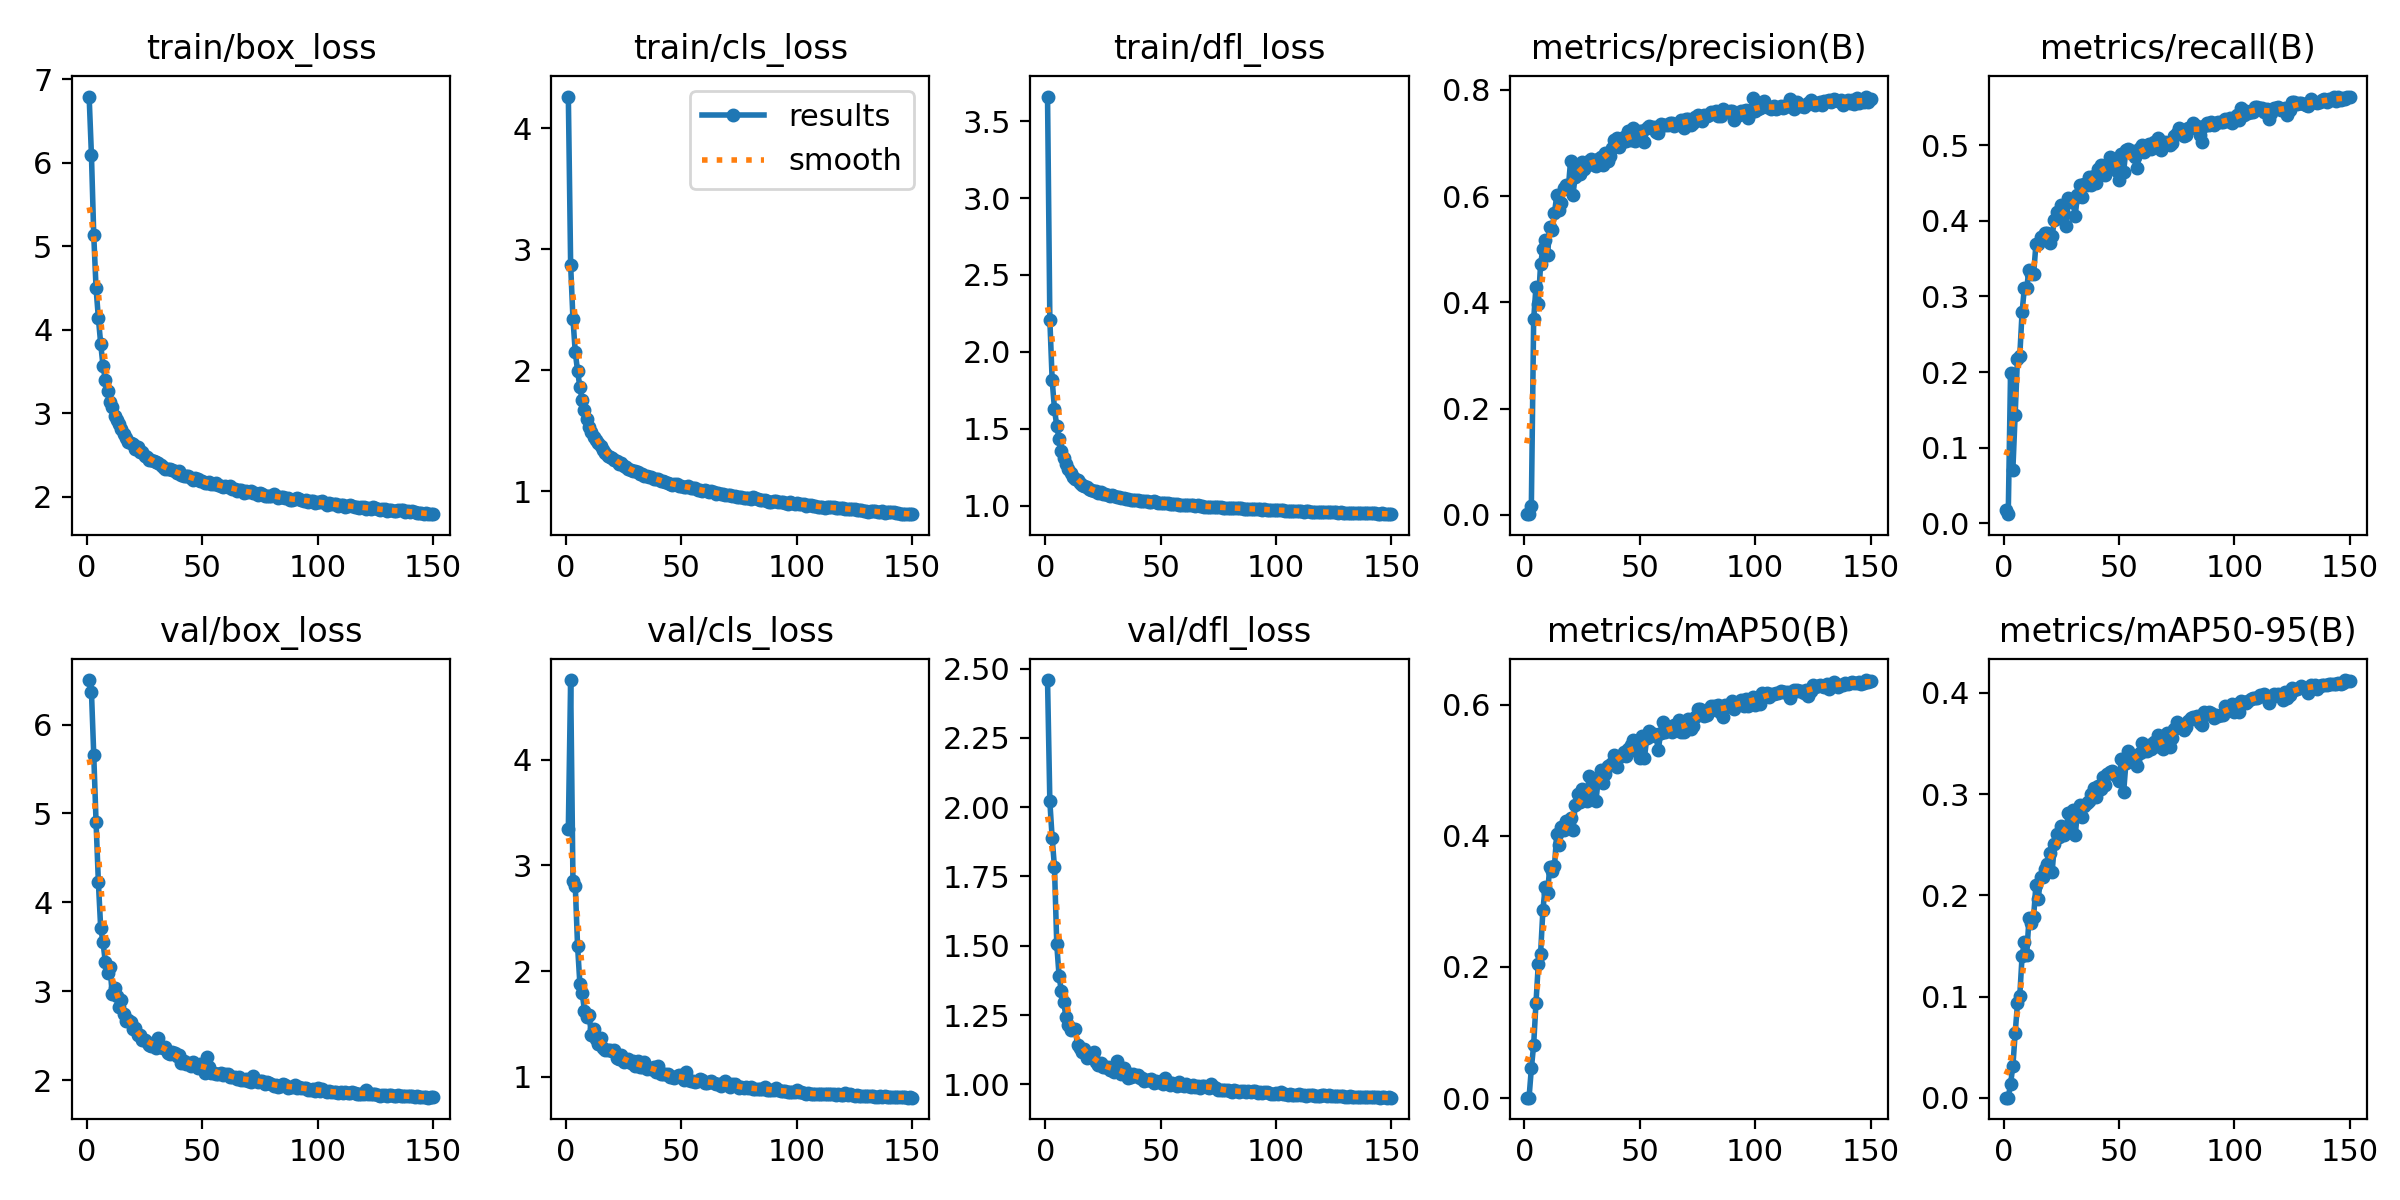

Data behind this chart, as committed beside it:
epoch, train/box_loss, train/cls_loss, train/dfl_loss, metrics/precision(B), metrics/recall(B), metrics/mAP50(B), metrics/mAP50-95(B), val/box_loss, val/cls_loss, val/dfl_loss, lr/pg0, lr/pg1, lr/pg2, _timestamp, _runtime
1, 6.795, 4.26, 3.661, 0.00099, 0.01799, 0.00056, 0.00014, 6.5, 3.348, 2.458, 0.07215, 0.0001456, 0.0001456, 1.7162e+09, 26
2, 6.092, 2.867, 2.209, 0.00109, 0.01224, 0.00057, 0.00013, 6.369, 4.756, 2.021, 0.04329, 0.0002944, 0.0002944, 1.7162e+09, 56
3, 5.134, 2.426, 1.817, 0.01691, 0.1992, 0.04517, 0.01376, 5.661, 2.857, 1.889, 0.01444, 0.0004412, 0.0004412, 1.7162e+09, 88
4, 4.499, 2.148, 1.63, 0.3678, 0.07087, 0.08123, 0.03124, 4.902, 2.81, 1.785, 0.0005096, 0.0005096, 0.0005096, 1.7162e+09, 120
5, 4.143, 1.994, 1.515, 0.4291, 0.1429, 0.1448, 0.06365, 4.23, 2.24, 1.505, 0.0005096, 0.0005096, 0.0005096, 1.7162e+09, 164
6, 3.835, 1.862, 1.434, 0.3968, 0.218, 0.2042, 0.09319, 3.714, 1.88, 1.391, 0.0005061, 0.0005061, 0.0005061, 1.7162e+09, 208
7, 3.572, 1.752, 1.355, 0.4714, 0.2216, 0.2201, 0.101, 3.557, 1.793, 1.336, 0.0005027, 0.0005027, 0.0005027, 1.7162e+09, 252
8, 3.404, 1.667, 1.308, 0.5011, 0.2795, 0.2868, 0.1403, 3.329, 1.621, 1.296, 0.0004993, 0.0004993, 0.0004993, 1.7162e+09, 286
9, 3.265, 1.596, 1.27, 0.5168, 0.3116, 0.3223, 0.1538, 3.206, 1.565, 1.243, 0.0004959, 0.0004959, 0.0004959, 1.7162e+09, 314
10, 3.139, 1.533, 1.235, 0.4889, 0.3116, 0.3129, 0.1413, 3.276, 1.58, 1.215, 0.0004924, 0.0004924, 0.0004924, 1.7162e+09, 342
11, 3.072, 1.492, 1.212, 0.5427, 0.3352, 0.3528, 0.1775, 2.973, 1.394, 1.197, 0.000489, 0.000489, 0.000489, 1.7162e+09, 370
12, 2.966, 1.447, 1.186, 0.5367, 0.3298, 0.3459, 0.173, 3.034, 1.454, 1.201, 0.0004856, 0.0004856, 0.0004856, 1.7162e+09, 398
13, 2.919, 1.422, 1.175, 0.5679, 0.3299, 0.3534, 0.1791, 2.941, 1.359, 1.202, 0.0004821, 0.0004821, 0.0004821, 1.7162e+09, 426
14, 2.873, 1.396, 1.164, 0.6013, 0.3691, 0.4029, 0.2107, 2.818, 1.312, 1.141, 0.0004787, 0.0004787, 0.0004787, 1.7162e+09, 454
15, 2.813, 1.373, 1.148, 0.5741, 0.3691, 0.3858, 0.1964, 2.898, 1.371, 1.132, 0.0004753, 0.0004753, 0.0004753, 1.7162e+09, 489
16, 2.749, 1.342, 1.137, 0.587, 0.379, 0.413, 0.2178, 2.74, 1.274, 1.116, 0.0004718, 0.0004718, 0.0004718, 1.7162e+09, 533
17, 2.704, 1.315, 1.127, 0.6161, 0.3759, 0.4097, 0.218, 2.67, 1.257, 1.127, 0.0004684, 0.0004684, 0.0004684, 1.7162e+09, 563
18, 2.657, 1.295, 1.118, 0.6213, 0.3836, 0.423, 0.2256, 2.674, 1.251, 1.096, 0.000465, 0.000465, 0.000465, 1.7162e+09, 591
19, 2.642, 1.284, 1.109, 0.6144, 0.3839, 0.4221, 0.231, 2.659, 1.252, 1.102, 0.0004615, 0.0004615, 0.0004615, 1.7162e+09, 619
20, 2.627, 1.276, 1.104, 0.6667, 0.3709, 0.4272, 0.2415, 2.571, 1.241, 1.107, 0.0004581, 0.0004581, 0.0004581, 1.7162e+09, 648
21, 2.572, 1.256, 1.097, 0.6019, 0.3798, 0.4086, 0.2229, 2.592, 1.251, 1.116, 0.0004547, 0.0004547, 0.0004547, 1.7162e+09, 676
22, 2.592, 1.253, 1.097, 0.637, 0.4009, 0.4471, 0.2504, 2.506, 1.181, 1.08, 0.0004512, 0.0004512, 0.0004512, 1.7162e+09, 704
23, 2.532, 1.221, 1.084, 0.6572, 0.4109, 0.4645, 0.2603, 2.508, 1.169, 1.07, 0.0004478, 0.0004478, 0.0004478, 1.7162e+09, 732
24, 2.533, 1.232, 1.087, 0.6424, 0.4042, 0.4512, 0.2573, 2.454, 1.207, 1.077, 0.0004444, 0.0004444, 0.0004444, 1.7162e+09, 760
25, 2.486, 1.211, 1.076, 0.6645, 0.4204, 0.4721, 0.2688, 2.448, 1.137, 1.063, 0.000441, 0.000441, 0.000441, 1.7162e+09, 788
26, 2.471, 1.198, 1.075, 0.6517, 0.4085, 0.4569, 0.2597, 2.428, 1.147, 1.064, 0.0004375, 0.0004375, 0.0004375, 1.7162e+09, 816
27, 2.446, 1.187, 1.069, 0.665, 0.3932, 0.4531, 0.2613, 2.399, 1.169, 1.062, 0.0004341, 0.0004341, 0.0004341, 1.7162e+09, 844
28, 2.446, 1.176, 1.064, 0.6653, 0.4307, 0.491, 0.2818, 2.385, 1.126, 1.051, 0.0004307, 0.0004307, 0.0004307, 1.7162e+09, 872
29, 2.425, 1.171, 1.066, 0.6702, 0.425, 0.4711, 0.2645, 2.391, 1.149, 1.057, 0.0004272, 0.0004272, 0.0004272, 1.7162e+09, 900
30, 2.415, 1.166, 1.062, 0.6596, 0.4278, 0.4841, 0.2843, 2.359, 1.103, 1.046, 0.0004238, 0.0004238, 0.0004238, 1.7162e+09, 928
31, 2.405, 1.161, 1.058, 0.6567, 0.406, 0.4537, 0.2596, 2.478, 1.15, 1.084, 0.0004204, 0.0004204, 0.0004204, 1.7162e+09, 956
32, 2.378, 1.145, 1.053, 0.6697, 0.4343, 0.4871, 0.2817, 2.377, 1.096, 1.048, 0.0004169, 0.0004169, 0.0004169, 1.7162e+09, 984
33, 2.362, 1.138, 1.048, 0.6742, 0.4466, 0.5006, 0.2894, 2.366, 1.09, 1.038, 0.0004135, 0.0004135, 0.0004135, 1.7162e+09, 1011
34, 2.335, 1.128, 1.048, 0.659, 0.4308, 0.481, 0.2775, 2.378, 1.136, 1.058, 0.0004101, 0.0004101, 0.0004101, 1.7162e+09, 1039
35, 2.338, 1.13, 1.043, 0.6804, 0.4486, 0.495, 0.2879, 2.309, 1.071, 1.044, 0.0004066, 0.0004066, 0.0004066, 1.7162e+09, 1067
36, 2.328, 1.118, 1.043, 0.6667, 0.4474, 0.5073, 0.291, 2.295, 1.081, 1.025, 0.0004032, 0.0004032, 0.0004032, 1.7162e+09, 1095
37, 2.319, 1.116, 1.039, 0.6758, 0.4572, 0.5089, 0.2934, 2.32, 1.076, 1.025, 0.0003998, 0.0003998, 0.0003998, 1.7162e+09, 1123
38, 2.305, 1.099, 1.038, 0.691, 0.4477, 0.5118, 0.2999, 2.308, 1.095, 1.038, 0.0003964, 0.0003964, 0.0003964, 1.7162e+09, 1151
39, 2.283, 1.099, 1.036, 0.7058, 0.4594, 0.524, 0.3061, 2.275, 1.046, 1.03, 0.0003929, 0.0003929, 0.0003929, 1.7162e+09, 1179
40, 2.311, 1.102, 1.038, 0.7091, 0.45, 0.5051, 0.2974, 2.285, 1.099, 1.036, 0.0003895, 0.0003895, 0.0003895, 1.7162e+09, 1206
41, 2.263, 1.086, 1.033, 0.6929, 0.4688, 0.52, 0.3081, 2.197, 1.027, 1.024, 0.000386, 0.000386, 0.000386, 1.7162e+09, 1234
42, 2.247, 1.086, 1.03, 0.6994, 0.473, 0.5216, 0.3051, 2.22, 1.028, 1.022, 0.0003826, 0.0003826, 0.0003826, 1.7162e+09, 1262
43, 2.255, 1.076, 1.031, 0.7113, 0.4701, 0.5277, 0.3167, 2.182, 1.027, 1.013, 0.0003792, 0.0003792, 0.0003792, 1.7162e+09, 1290
44, 2.247, 1.07, 1.028, 0.7045, 0.4606, 0.5222, 0.309, 2.192, 1.025, 1.017, 0.0003758, 0.0003758, 0.0003758, 1.7162e+09, 1318
45, 2.223, 1.063, 1.024, 0.7228, 0.4729, 0.5329, 0.3198, 2.162, 0.9982, 1.015, 0.0003723, 0.0003723, 0.0003723, 1.7162e+09, 1346
46, 2.205, 1.051, 1.02, 0.7066, 0.4841, 0.5383, 0.3219, 2.2, 0.9997, 1.021, 0.0003689, 0.0003689, 0.0003689, 1.7162e+09, 1374
47, 2.222, 1.062, 1.026, 0.7277, 0.4753, 0.5461, 0.3232, 2.17, 0.9915, 1.006, 0.0003655, 0.0003655, 0.0003655, 1.7162e+09, 1402
48, 2.211, 1.058, 1.02, 0.703, 0.4804, 0.5319, 0.3196, 2.132, 1.003, 1.013, 0.000362, 0.000362, 0.000362, 1.7162e+09, 1429
49, 2.191, 1.045, 1.019, 0.7076, 0.4654, 0.528, 0.317, 2.179, 1.017, 1.009, 0.0003586, 0.0003586, 0.0003586, 1.7162e+09, 1457
50, 2.191, 1.044, 1.019, 0.7234, 0.4537, 0.5191, 0.3133, 2.171, 1.009, 1.014, 0.0003552, 0.0003552, 0.0003552, 1.7162e+09, 1485
51, 2.165, 1.033, 1.014, 0.7235, 0.4879, 0.5526, 0.3352, 2.08, 0.9644, 1.001, 0.0003517, 0.0003517, 0.0003517, 1.7162e+09, 1513
52, 2.168, 1.034, 1.014, 0.7029, 0.465, 0.5191, 0.302, 2.263, 1.045, 1.023, 0.0003483, 0.0003483, 0.0003483, 1.7162e+09, 1541
53, 2.179, 1.043, 1.017, 0.7282, 0.494, 0.5494, 0.3311, 2.148, 0.9717, 1.008, 0.0003449, 0.0003449, 0.0003449, 1.7162e+09, 1568
54, 2.15, 1.023, 1.011, 0.7315, 0.4952, 0.5603, 0.3427, 2.079, 0.9607, 0.9994, 0.0003414, 0.0003414, 0.0003414, 1.7162e+09, 1596
55, 2.152, 1.028, 1.01, 0.7305, 0.4891, 0.5526, 0.3351, 2.085, 0.9555, 1.006, 0.000338, 0.000338, 0.000338, 1.7162e+09, 1624
56, 2.161, 1.023, 1.013, 0.7306, 0.4919, 0.5551, 0.3379, 2.068, 0.9516, 1.003, 0.0003346, 0.0003346, 0.0003346, 1.7162e+09, 1669
57, 2.138, 1.013, 1.01, 0.7205, 0.4837, 0.5529, 0.334, 2.075, 0.96, 0.9932, 0.0003311, 0.0003311, 0.0003311, 1.7162e+09, 1711
58, 2.124, 1.009, 1.005, 0.7192, 0.4698, 0.5307, 0.3281, 2.085, 0.9823, 1.008, 0.0003277, 0.0003277, 0.0003277, 1.7162e+09, 1756
59, 2.117, 1.003, 1.002, 0.7357, 0.4963, 0.557, 0.3406, 2.059, 0.9719, 0.9971, 0.0003243, 0.0003243, 0.0003243, 1.7162e+09, 1803
60, 2.131, 1.011, 1.004, 0.7338, 0.5005, 0.5739, 0.3508, 2.068, 0.9376, 0.9948, 0.0003209, 0.0003209, 0.0003209, 1.7162e+09, 1831
... 90 more rows
